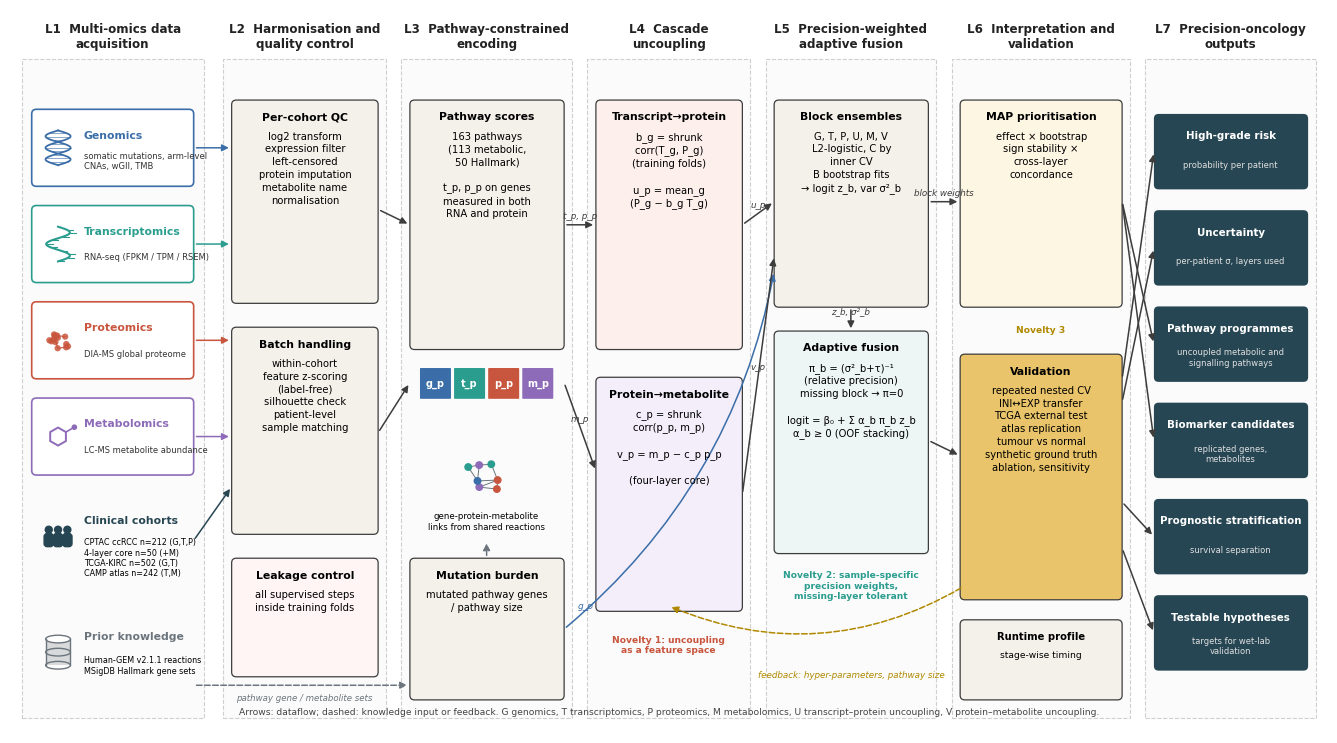

Generate this figure with matplotlib:
"""Figure 1: multi-layer architecture and dataflow of LayerGap (drawn programmatically)."""
import sys
from pathlib import Path

import matplotlib
matplotlib.use("Agg")
import matplotlib.pyplot as plt
import numpy as np
from matplotlib.patches import Circle, FancyArrowPatch, FancyBboxPatch, Polygon, Rectangle, Ellipse

OUT = Path(sys.argv[1] if len(sys.argv) > 1 else "manuscript/figures")
OUT.mkdir(parents=True, exist_ok=True)
plt.rcParams.update({"font.family": "DejaVu Sans", "font.size": 8})

C = {"G": "#3b6ea8", "T": "#2a9d8f", "P": "#c8553d", "M": "#8e6bb8", "K": "#6c757d",
     "proc": "#f4f1ea", "edge": "#3d3d3d", "val": "#e9c46a", "out": "#264653"}


def dna(ax, x, y, s=1.0):
    t = np.linspace(0, 2 * np.pi, 60)
    ax.plot(x + 0.18 * s * np.sin(t * 1.5), y + 0.25 * s * (t / np.pi - 1), color=C["G"], lw=1.3)
    ax.plot(x - 0.18 * s * np.sin(t * 1.5), y + 0.25 * s * (t / np.pi - 1), color=C["G"], lw=1.3)
    for tt in t[::6]:
        ax.plot([x + 0.18 * s * np.sin(tt * 1.5), x - 0.18 * s * np.sin(tt * 1.5)], [y + 0.25 * s * (tt / np.pi - 1)] * 2,
                color=C["G"], lw=0.6, alpha=0.7)


def rna(ax, x, y, s=1.0):
    t = np.linspace(0, 2 * np.pi, 60)
    xs, ys = x + 0.17 * s * np.sin(t * 1.5), y + 0.25 * s * (t / np.pi - 1)
    ax.plot(xs, ys, color=C["T"], lw=1.5)
    for tt in t[::6]:
        ax.plot([x + 0.17 * s * np.sin(tt * 1.5), x + 0.17 * s * np.sin(tt * 1.5) + 0.09 * s], [y + 0.25 * s * (tt / np.pi - 1)] * 2,
                color=C["T"], lw=0.8)


def protein(ax, x, y, s=1.0):
    rng = np.random.default_rng(3)
    pts = np.cumsum(rng.normal(0, 0.06 * s, (14, 2)), axis=0)
    pts -= pts.mean(0)
    for (a, b) in pts:
        ax.add_patch(Circle((x + a, y + b), 0.045 * s, color=C["P"], alpha=0.85, lw=0))
    ax.plot(x + pts[:, 0], y + pts[:, 1], color=C["P"], lw=0.8)


def metabolite(ax, x, y, s=1.0):
    ang = np.linspace(0, 2 * np.pi, 7)[:-1] + np.pi / 6
    ax.add_patch(Polygon(np.c_[x + 0.13 * s * np.cos(ang), y + 0.13 * s * np.sin(ang)], closed=True, fill=False, ec=C["M"], lw=1.4))
    ax.plot([x + 0.13 * s * np.cos(ang[0]), x + 0.24 * s * np.cos(ang[0])], [y + 0.13 * s * np.sin(ang[0]), y + 0.24 * s * np.sin(ang[0])], color=C["M"], lw=1.2)
    ax.add_patch(Circle((x + 0.27 * s * np.cos(ang[0]), y + 0.27 * s * np.sin(ang[0])), 0.03 * s, color=C["M"]))


def database(ax, x, y, s=1.0, col=C["K"]):
    w, h = 0.32 * s, 0.34 * s
    ax.add_patch(Rectangle((x - w / 2, y - h / 2), w, h, color=col, alpha=0.25, lw=0))
    for yy in [y - h / 2, y, y + h / 2]:
        ax.add_patch(Ellipse((x, yy), w, 0.1 * s, fc="white" if yy == y + h / 2 else "none", ec=col, lw=1))
    ax.plot([x - w / 2] * 2, [y - h / 2, y + h / 2], color=col, lw=1)
    ax.plot([x + w / 2] * 2, [y - h / 2, y + h / 2], color=col, lw=1)


def cohort(ax, x, y, s=1.0, col=C["out"]):
    for dx in [-0.12, 0, 0.12]:
        ax.add_patch(Circle((x + dx * s, y + 0.09 * s), 0.045 * s, color=col))
        ax.add_patch(FancyBboxPatch((x + dx * s - 0.05 * s, y - 0.12 * s), 0.1 * s, 0.15 * s,
                                    boxstyle="round,pad=0.01,rounding_size=0.04", color=col))


def network(ax, x, y, s=1.0, col=C["K"]):
    rng = np.random.default_rng(7)
    pts = rng.uniform(-0.2, 0.2, (7, 2)) * s
    for i in range(7):
        for j in range(i + 1, 7):
            if np.linalg.norm(pts[i] - pts[j]) < 0.22 * s:
                ax.plot([x + pts[i, 0], x + pts[j, 0]], [y + pts[i, 1], y + pts[j, 1]], color=col, lw=0.7)
    cols = [C["T"], C["P"], C["M"], C["T"], C["P"], C["M"], C["G"]]
    for (a, b), c in zip(pts, cols):
        ax.add_patch(Circle((x + a, y + b), 0.035 * s, color=c, zorder=3))


def box(ax, x, y, w, h, title, lines, fc=C["proc"], ec=C["edge"], tcol="black", fs=7.2):
    ax.add_patch(FancyBboxPatch((x, y), w, h, boxstyle="round,pad=0.02,rounding_size=0.06", fc=fc, ec=ec, lw=0.9))
    ax.text(x + w / 2, y + h - 0.13, title, ha="center", va="top", fontsize=fs + 0.6, weight="bold", color=tcol)
    ax.text(x + w / 2, y + h - 0.38, "\n".join(lines), ha="center", va="top", fontsize=fs, color=tcol, linespacing=1.35)


def arrow(ax, x1, y1, x2, y2, col=C["edge"], lw=1.1, ls="-", rad=0.0, label=None):
    a = FancyArrowPatch((x1, y1), (x2, y2), arrowstyle="-|>", mutation_scale=10, color=col, lw=lw, linestyle=ls,
                        connectionstyle=f"arc3,rad={rad}")
    ax.add_patch(a)
    if label:
        ax.text((x1 + x2) / 2, (y1 + y2) / 2 + 0.08, label, fontsize=6.3, ha="center", color=col, style="italic")


fig, ax = plt.subplots(figsize=(17, 9.4))
ax.set_xlim(0, 17)
ax.set_ylim(0, 9.4)
ax.axis("off")

layers = [(0.15, "L1  Multi-omics data\nacquisition"), (2.75, "L2  Harmonisation and\nquality control"),
          (5.05, "L3  Pathway-constrained\nencoding"), (7.45, "L4  Cascade\nuncoupling"),
          (9.75, "L5  Precision-weighted\nadaptive fusion"), (12.15, "L6  Interpretation and\nvalidation"),
          (14.65, "L7  Precision-oncology\noutputs")]
widths = [2.35, 2.1, 2.2, 2.1, 2.2, 2.3, 2.2]
for (x, t), w in zip(layers, widths):
    ax.add_patch(Rectangle((x, 0.2), w, 8.55, fc="#fbfbfb", ec="#cfcfcf", lw=0.8, ls="--"))
    ax.text(x + w / 2, 9.05, t, ha="center", va="center", fontsize=8.6, weight="bold", color="#222222")

# L1 inputs
inputs = [("Genomics", "somatic mutations, arm-level\nCNAs, wGII, TMB", dna, C["G"], 7.6),
          ("Transcriptomics", "RNA-seq (FPKM / TPM / RSEM)", rna, C["T"], 6.35),
          ("Proteomics", "DIA-MS global proteome", protein, C["P"], 5.1),
          ("Metabolomics", "LC-MS metabolite abundance", metabolite, C["M"], 3.85)]
for name, sub, icon, col, y in inputs:
    ax.add_patch(FancyBboxPatch((0.3, y - 0.48), 2.05, 0.96, boxstyle="round,pad=0.02,rounding_size=0.06", fc="white", ec=col, lw=1.2))
    icon(ax, 0.62, y, 0.9)
    ax.text(0.95, y + 0.17, name, fontsize=7.8, weight="bold", color=col, va="center")
    ax.text(0.95, y - 0.17, sub, fontsize=6.0, va="center", color="#333333")
cohort(ax, 0.62, 2.55, 1.0)
ax.text(0.95, 2.72, "Clinical cohorts", fontsize=7.8, weight="bold", color=C["out"])
ax.text(0.95, 2.28, "CPTAC ccRCC n=212 (G,T,P)\n4-layer core n=50 (+M)\nTCGA-KIRC n=502 (G,T)\nCAMP atlas n=242 (T,M)", fontsize=5.8, va="center")
database(ax, 0.62, 1.05, 1.0)
ax.text(0.95, 1.22, "Prior knowledge", fontsize=7.8, weight="bold", color=C["K"])
ax.text(0.95, 0.88, "Human-GEM v2.1.1 reactions\nMSigDB Hallmark gene sets", fontsize=5.8, va="center")

# L2
box(ax, 2.88, 5.6, 1.85, 2.6, "Per-cohort QC", ["log2 transform", "expression filter", "left-censored", "protein imputation", "metabolite name", "normalisation"])
box(ax, 2.88, 2.6, 1.85, 2.65, "Batch handling", ["within-cohort", "feature z-scoring", "(label-free)", "silhouette check", "patient-level", "sample matching"])
box(ax, 2.88, 0.75, 1.85, 1.5, "Leakage control", ["all supervised steps", "inside training folds"], fc="#fff5f5")

# L3
box(ax, 5.18, 5.0, 1.95, 3.2, "Pathway scores", ["163 pathways", "(113 metabolic,", "50 Hallmark)", "", "t_p, p_p on genes", "measured in both", "RNA and protein"])
for i, (lab, col) in enumerate([("g_p", C["G"]), ("t_p", C["T"]), ("p_p", C["P"]), ("m_p", C["M"])]):
    ax.add_patch(FancyBboxPatch((5.3 + i * 0.44, 4.35), 0.38, 0.38, boxstyle="round,pad=0.01", fc=col, ec="none"))
    ax.text(5.49 + i * 0.44, 4.54, lab, color="white", ha="center", va="center", fontsize=7, weight="bold")
network(ax, 6.15, 3.3, 1.2)
ax.text(6.15, 2.65, "gene-protein-metabolite\nlinks from shared reactions", ha="center", fontsize=6.2)
box(ax, 5.18, 0.45, 1.95, 1.8, "Mutation burden", ["mutated pathway genes", "/ pathway size"])

# L4
box(ax, 7.58, 5.0, 1.85, 3.2, "Transcript→protein", ["b_g = shrunk", "corr(T_g, P_g)", "(training folds)", "", "u_p = mean_g", "(P_g − b_g T_g)"], fc="#fdf0ec")
box(ax, 7.58, 1.6, 1.85, 3.0, "Protein→metabolite", ["c_p = shrunk", "corr(p_p, m_p)", "", "v_p = m_p − c_p p_p", "", "(four-layer core)"], fc="#f3eefa")
ax.text(8.5, 1.05, "Novelty 1: uncoupling\nas a feature space", ha="center", fontsize=6.6, weight="bold", color=C["P"])

# L5
box(ax, 9.88, 5.55, 1.95, 2.65, "Block ensembles", ["G, T, P, U, M, V", "L2-logistic, C by", "inner CV", "B bootstrap fits", "→ logit z_b, var σ²_b"])
box(ax, 9.88, 2.35, 1.95, 2.85, "Adaptive fusion", ["π_b = (σ²_b+τ)⁻¹", "(relative precision)", "missing block → π=0", "", "logit = β₀ + Σ α_b π_b z_b", "α_b ≥ 0 (OOF stacking)"], fc="#eef6f5")
ax.text(10.85, 1.75, "Novelty 2: sample-specific\nprecision weights,\nmissing-layer tolerant", ha="center", fontsize=6.6, weight="bold", color=C["T"])

# L6
box(ax, 12.28, 5.55, 2.05, 2.65, "MAP prioritisation", ["effect × bootstrap", "sign stability ×", "cross-layer", "concordance"], fc="#fdf6e3")
ax.text(13.3, 5.2, "Novelty 3", ha="center", fontsize=6.6, weight="bold", color="#b08900")
box(ax, 12.28, 1.75, 2.05, 3.15, "Validation", ["repeated nested CV", "INI↔EXP transfer", "TCGA external test", "atlas replication", "tumour vs normal", "synthetic ground truth", "ablation, sensitivity"], fc=C["val"])
box(ax, 12.28, 0.45, 2.05, 1.0, "Runtime profile", ["stage-wise timing"], fs=6.6)

# L7
outs = [("High-grade risk", "probability per patient", 7.55), ("Uncertainty", "per-patient σ, layers used", 6.3),
        ("Pathway programmes", "uncoupled metabolic and\nsignalling pathways", 5.05), ("Biomarker candidates", "replicated genes,\nmetabolites", 3.8),
        ("Prognostic stratification", "survival separation", 2.55), ("Testable hypotheses", "targets for wet-lab\nvalidation", 1.3)]
for t, sub, y in outs:
    ax.add_patch(FancyBboxPatch((14.78, y - 0.47), 1.95, 0.94, boxstyle="round,pad=0.02,rounding_size=0.06", fc=C["out"], ec="none"))
    ax.text(15.75, y + 0.17, t, color="white", ha="center", fontsize=7.4, weight="bold")
    ax.text(15.75, y - 0.17, sub, color="#e0e0e0", ha="center", fontsize=6.0, va="center")

# arrows
for _, _, _, col, y in inputs:
    arrow(ax, 2.37, y, 2.86, min(max(y, 2.9), 7.9), col=col)
arrow(ax, 2.37, 2.5, 2.86, 3.2, col=C["out"])
arrow(ax, 2.37, 0.62, 5.16, 0.62, col=C["K"], ls="--")
ax.text(3.8, 0.42, "pathway gene / metabolite sets", fontsize=6.2, ha="center", color=C["K"], style="italic")
arrow(ax, 6.15, 2.27, 6.15, 2.5, col=C["K"], ls="--")
arrow(ax, 4.75, 6.8, 5.16, 6.6)
arrow(ax, 4.75, 3.9, 5.16, 4.55)
arrow(ax, 7.15, 6.6, 7.56, 6.6, label="t_p, p_p")
arrow(ax, 7.15, 4.55, 7.56, 3.4, label="m_p")
arrow(ax, 7.15, 1.35, 9.86, 6.0, col=C["G"], rad=0.18)
ax.text(7.32, 1.62, "g_p", fontsize=6.5, color=C["G"], style="italic")
arrow(ax, 9.45, 6.6, 9.86, 6.9, label="u_p")
arrow(ax, 9.45, 3.1, 9.86, 6.2, label="v_p")
arrow(ax, 10.85, 5.53, 10.85, 5.22, label="z_b, σ²_b")
arrow(ax, 11.85, 6.9, 12.26, 6.9, label="block weights")
arrow(ax, 11.85, 3.8, 12.26, 3.6)
arrow(ax, 14.35, 6.9, 14.76, 5.05)
arrow(ax, 14.35, 6.9, 14.76, 3.8)
arrow(ax, 14.35, 4.6, 14.76, 7.55)
arrow(ax, 14.35, 4.3, 14.76, 6.3)
arrow(ax, 14.35, 3.0, 14.76, 2.55)
arrow(ax, 14.35, 2.4, 14.76, 1.3)
arrow(ax, 12.3, 1.9, 8.5, 1.65, col="#b08900", ls="--", rad=-0.25)
ax.text(10.85, 0.72, "feedback: hyper-parameters, pathway size", fontsize=6.3, ha="center", color="#b08900", style="italic")

ax.text(8.5, 0.25, "Arrows: dataflow; dashed: knowledge input or feedback. G genomics, T transcriptomics, P proteomics, M metabolomics, U transcript–protein uncoupling, V protein–metabolite uncoupling.",
        ha="center", fontsize=6.6, color="#444444")
fig.savefig(OUT / "fig1_architecture.png", dpi=300, bbox_inches="tight")
fig.savefig(OUT / "fig1_architecture.pdf", bbox_inches="tight")
print("saved")
